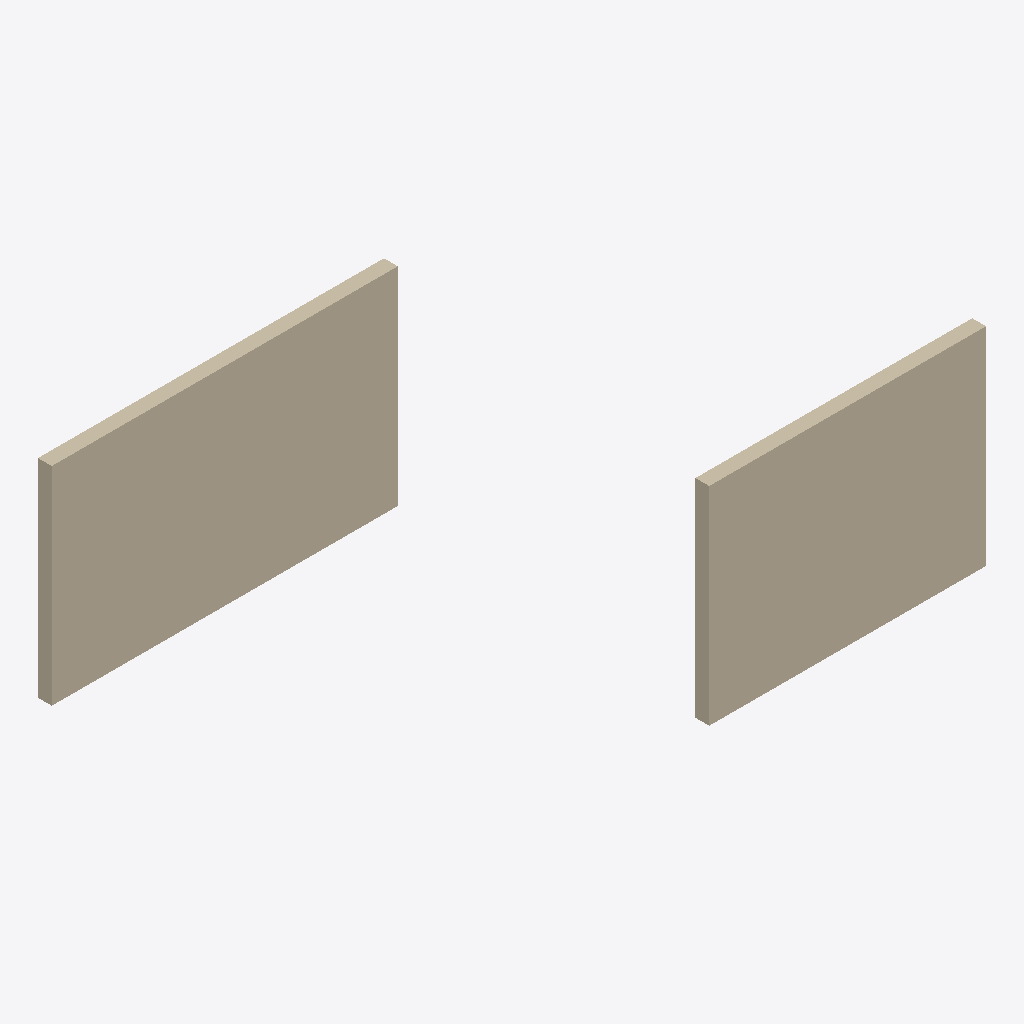
Isometric view of an IFC building model (IFC-SPF (STEP), schema IFC4, length unit metre), seen from the south-west, elements coloured by IFC class: 2 walls (beige).
Extent 8.5 m × 5.2 m × 3.0 m (x, y, z). Elements (2): 2 IfcWallStandardCase.

HEADER;
FILE_DESCRIPTION(('ViewDefinition [CoordinationView]'),'2;1');
FILE_NAME('fixture.ifc','2026-01-01T00:00:00',(''),(''),'difference_service','fixtures','');
FILE_SCHEMA(('IFC4'));
ENDSEC;
DATA;
#13=IFCPROJECT('0projectGUID0000000000',$,'Fixture Project',$,$,$,$,(#12),#11);
#26=IFCWALLSTANDARDCASE('2aBcDeFgHiJkLmNoPqRsT1',$,'Wall B',$,$,#16,#25,$,.NOTDEFINED.);
#39=IFCWALLSTANDARDCASE('3aBcDeFgHiJkLmNoPqRsT2',$,'Wall C',$,$,#29,#38,$,.NOTDEFINED.);
ENDSEC;
